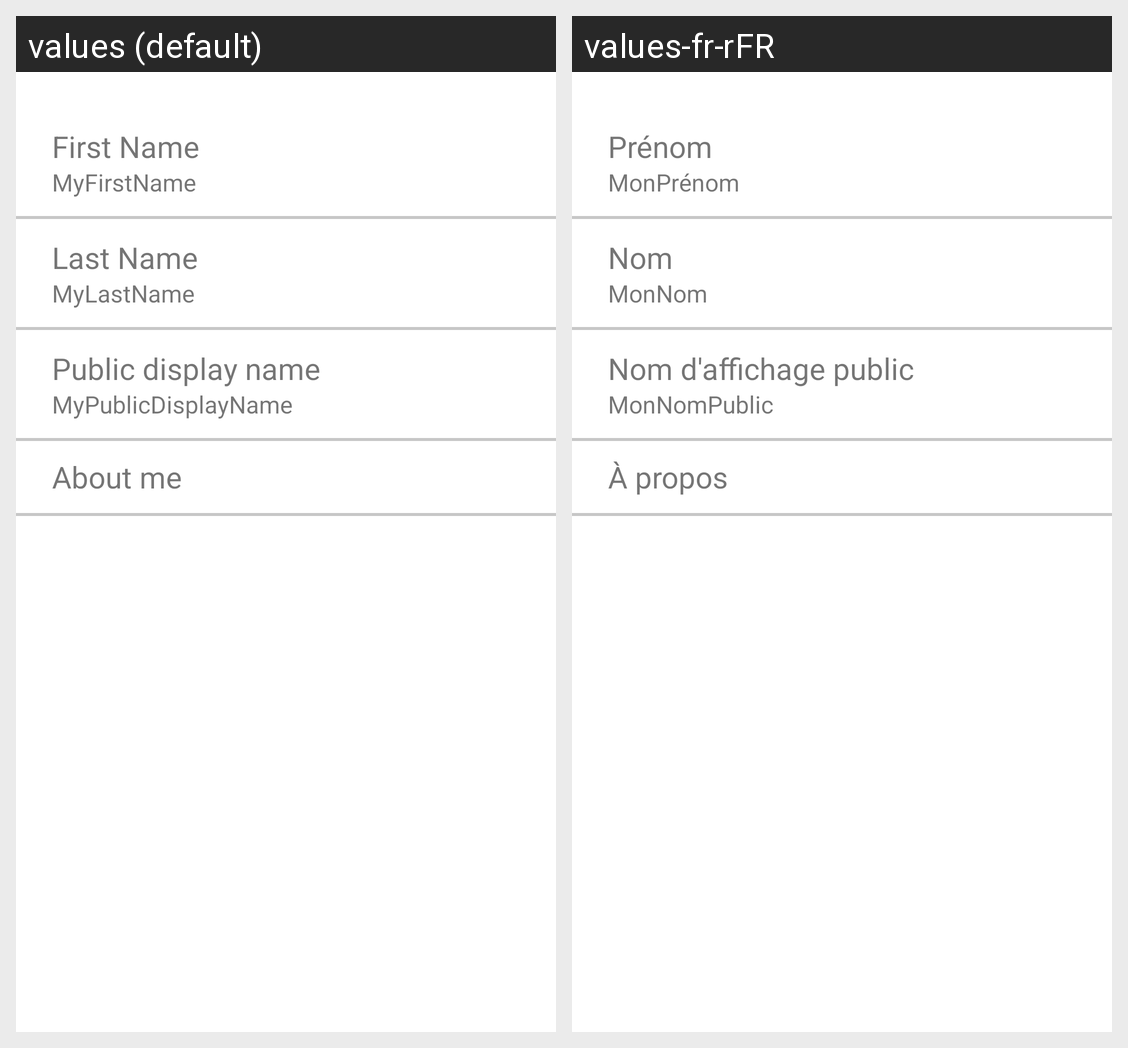

Translations of the strings shown on this Android screen, per locale in the grid:
Android screen res/layout/fragment_myprofile.xml rendered under 2 locales, left to right: values (default), values-fr-rFR. Device: Nexus 5 (rendered at 1080×1920; each locale shown at half size, 540×960, under a caption strip naming it); theme Theme.WordPress25.
Strings drawn on this screen, with the default value and each locale's value (text and hints the layout hard-codes, and strings that could not be matched under every locale, appear in the picture but are not listed):

first_name
  values: First Name
  values-fr-rFR: Prénom

x_first_name
  values: MyFirstName
  values-fr-rFR: MonPrénom

last_name
  values: Last Name
  values-fr-rFR: Nom

x_last_name
  values: MyLastName
  values-fr-rFR: MonNom

public_d_n
  values: Public display name
  values-fr-rFR: Nom d'affichage public

x_public_d_n
  values: MyPublicDisplayName
  values-fr-rFR: MonNomPublic

about_me
  values: About me
  values-fr-rFR: À propos
